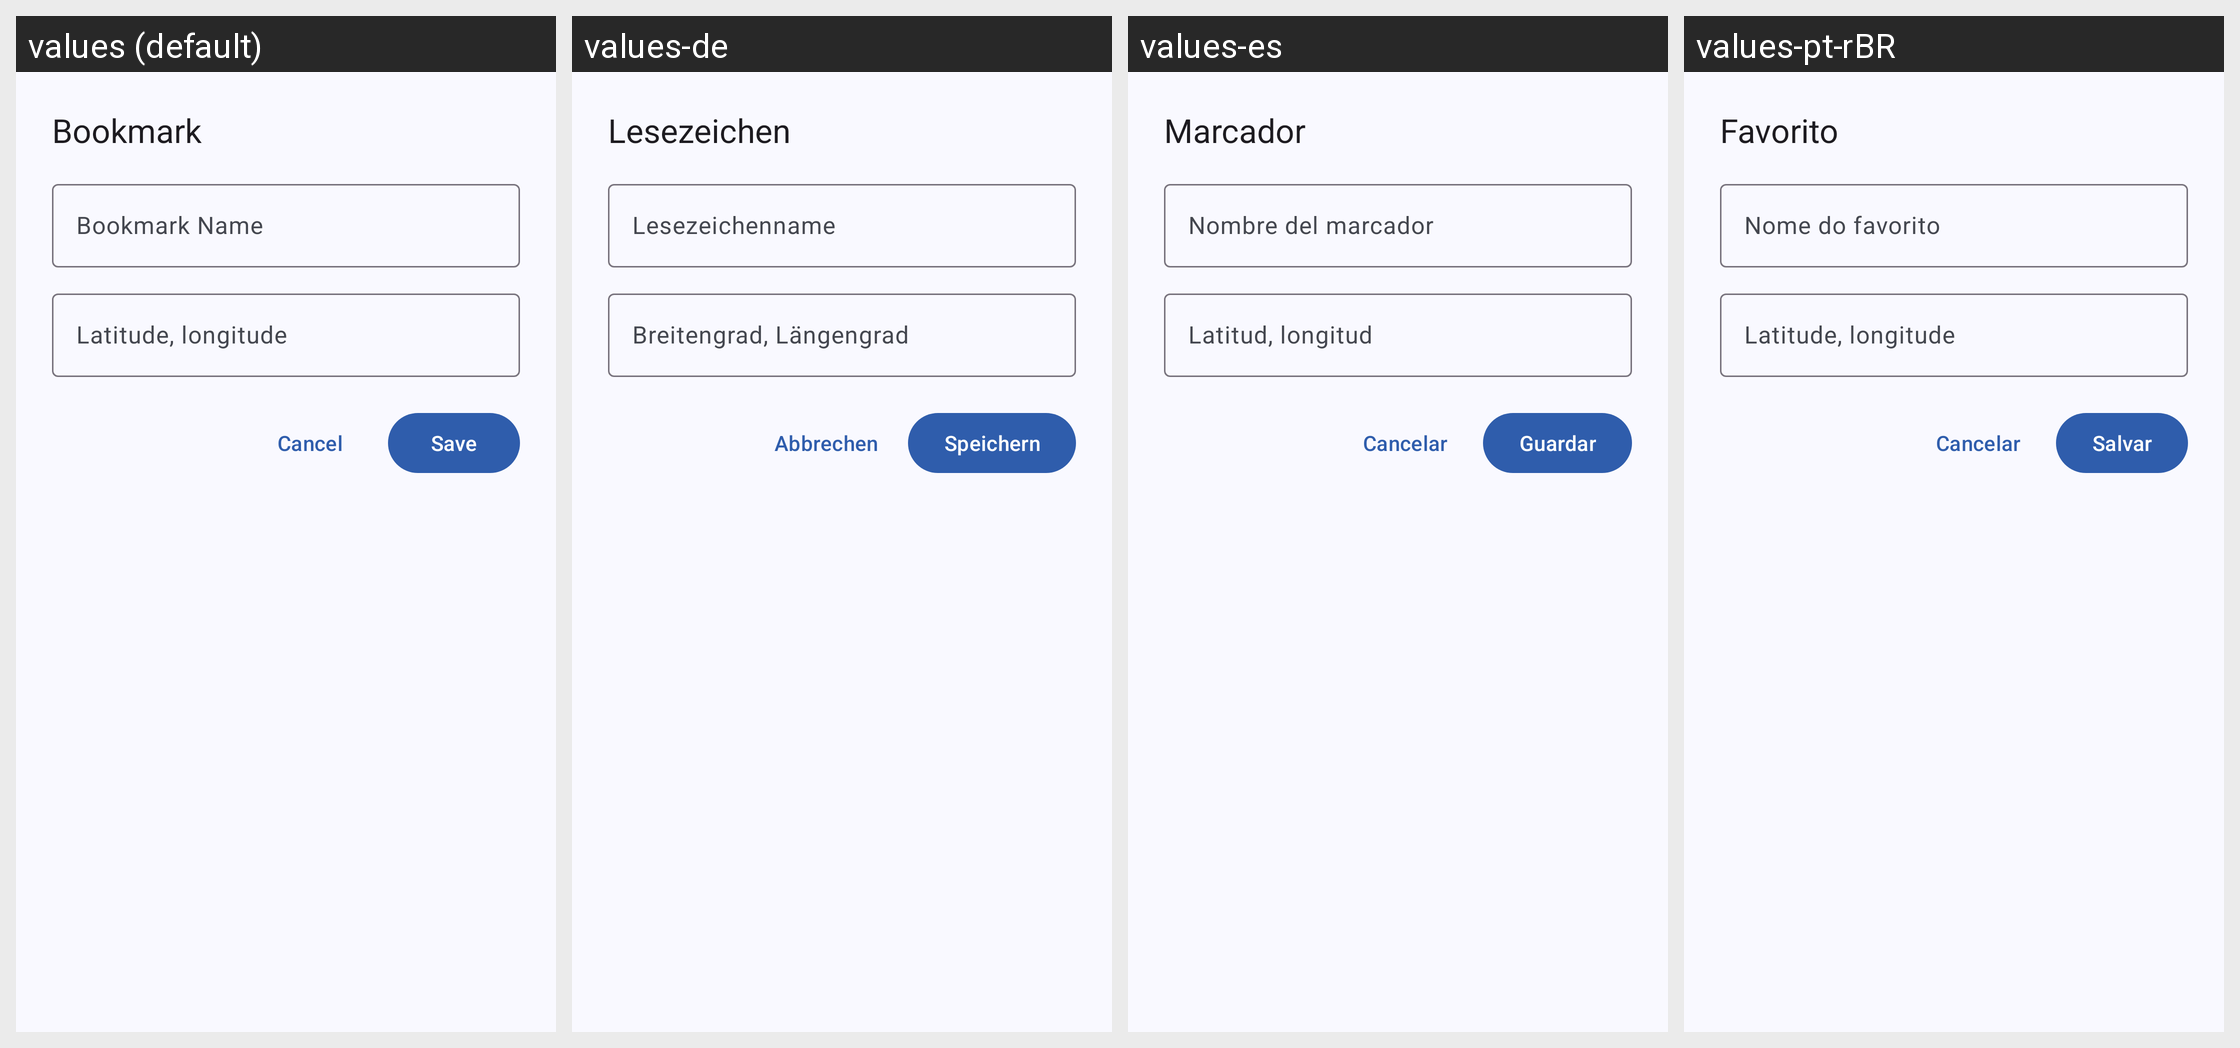

Here is an Android app screen in its default locale and in the app's own translations. Write out the translated-string differences for the strings that appear on this screen.
Android screen res/layout/activity_bookmark.xml rendered under 4 locales, left to right: values (default), values-de, values-es, values-pt-rBR. Device: Nexus 5 (rendered at 1080×1920; each locale shown at half size, 540×960, under a caption strip naming it); theme AppTheme.
Other locales in the repository, not shown: values-fr, values-ja, values-ko, values-zh-rCN, values-zh-rTW.
Strings drawn on this screen, with the default value and each locale's value (text and hints the layout hard-codes, and strings that could not be matched under every locale, appear in the picture but are not listed):

title_activity_bookmark
  values: Bookmark
  values-de: Lesezeichen
  values-es: Marcador
  values-pt-rBR: Favorito

bookmark_name
  values: Bookmark Name
  values-de: Lesezeichenname
  values-es: Nombre del marcador
  values-pt-rBR: Nome do favorito

location_hint
  values: Latitude, longitude
  values-de: Breitengrad, Längengrad
  values-es: Latitud, longitud
  values-pt-rBR: Latitude, longitude

cancel
  values: Cancel
  values-de: Abbrechen
  values-es: Cancelar
  values-pt-rBR: Cancelar

save
  values: Save
  values-de: Speichern
  values-es: Guardar
  values-pt-rBR: Salvar
